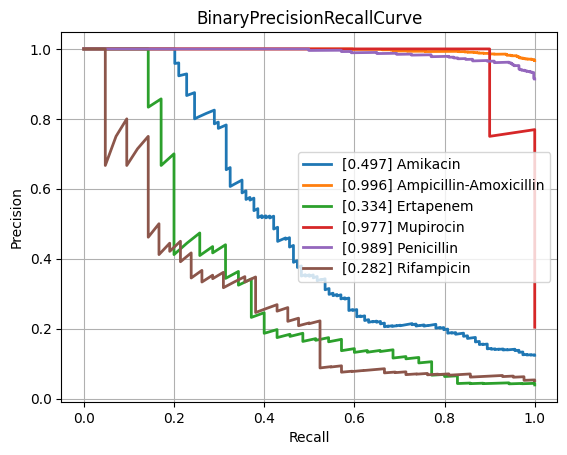

The table this chart was drawn from, first rows:
class, PrecisionRecallAUC, FrequencyPositiveClass, n_positives, n_negatives
Amikacin, 0.497, 0.124, 114, 805
Amoxicillin-Clavulanic acid, 0.8989, 0.5829, 1516, 1085
Ampicillin, 0.9731, 0.8247, 2827, 601
Ampicillin-Amoxicillin, 0.9961, 0.9664, 1209, 42
Cefazolin, 0.9357, 0.6667, 116, 58
Cefepime, 0.7925, 0.3597, 987, 1757
Cefpodoxime, 0.8553, 0.5946, 44, 30
Ceftazidime, 0.8419, 0.4048, 1320, 1941
Ceftriaxone, 0.7896, 0.4132, 1193, 1694
Cefuroxime, 0.9757, 0.8719, 878, 129
Ciprofloxacin, 0.8263, 0.4102, 2433, 3498
Clindamycin, 0.9569, 0.7343, 1357, 491
Colistin, 0.9746, 0.3053, 196, 446
Cotrimoxazole, 0.854, 0.4592, 3092, 3641
Ertapenem, 0.3338, 0.03906, 35, 861
Erythromycin, 0.9622, 0.7791, 1203, 341
Fosfomycin, 0.744, 0.34, 389, 755
Fosfomycin-Trometamol, 0.6406, 0.4426, 27, 34
Fusidic acid, 0.7668, 0.4758, 128, 141
Gentamicin, 0.9654, 0.6362, 3137, 1794
Imipenem, 0.9595, 0.4727, 2793, 3115
Levofloxacin, 0.8646, 0.4759, 613, 675
Meropenem, 0.7563, 0.2014, 795, 3153
Mupirocin, 0.9769, 0.2041, 10, 39
Nitrofurantoin, 0.5914, 0.1622, 36, 186
Norfloxacin, 0.5528, 0.2411, 27, 85
Oxacillin, 0.8906, 0.6006, 424, 282
Penicillin, 0.9887, 0.914, 457, 43
Piperacillin-Tazobactam, 0.8461, 0.4501, 2058, 2514
Rifampicin, 0.2822, 0.05134, 42, 776
Teicoplanin, 0.5963, 0.06475, 9, 130
Tetracycline, 0.7714, 0.4111, 312, 447
Tobramycin, 0.5904, 0.2086, 140, 531
Vancomycin, 0.7991, 0.08351, 192, 2107
micro, 0.9042, 0.468, , 
macro, 0.7955, NaN, , 
